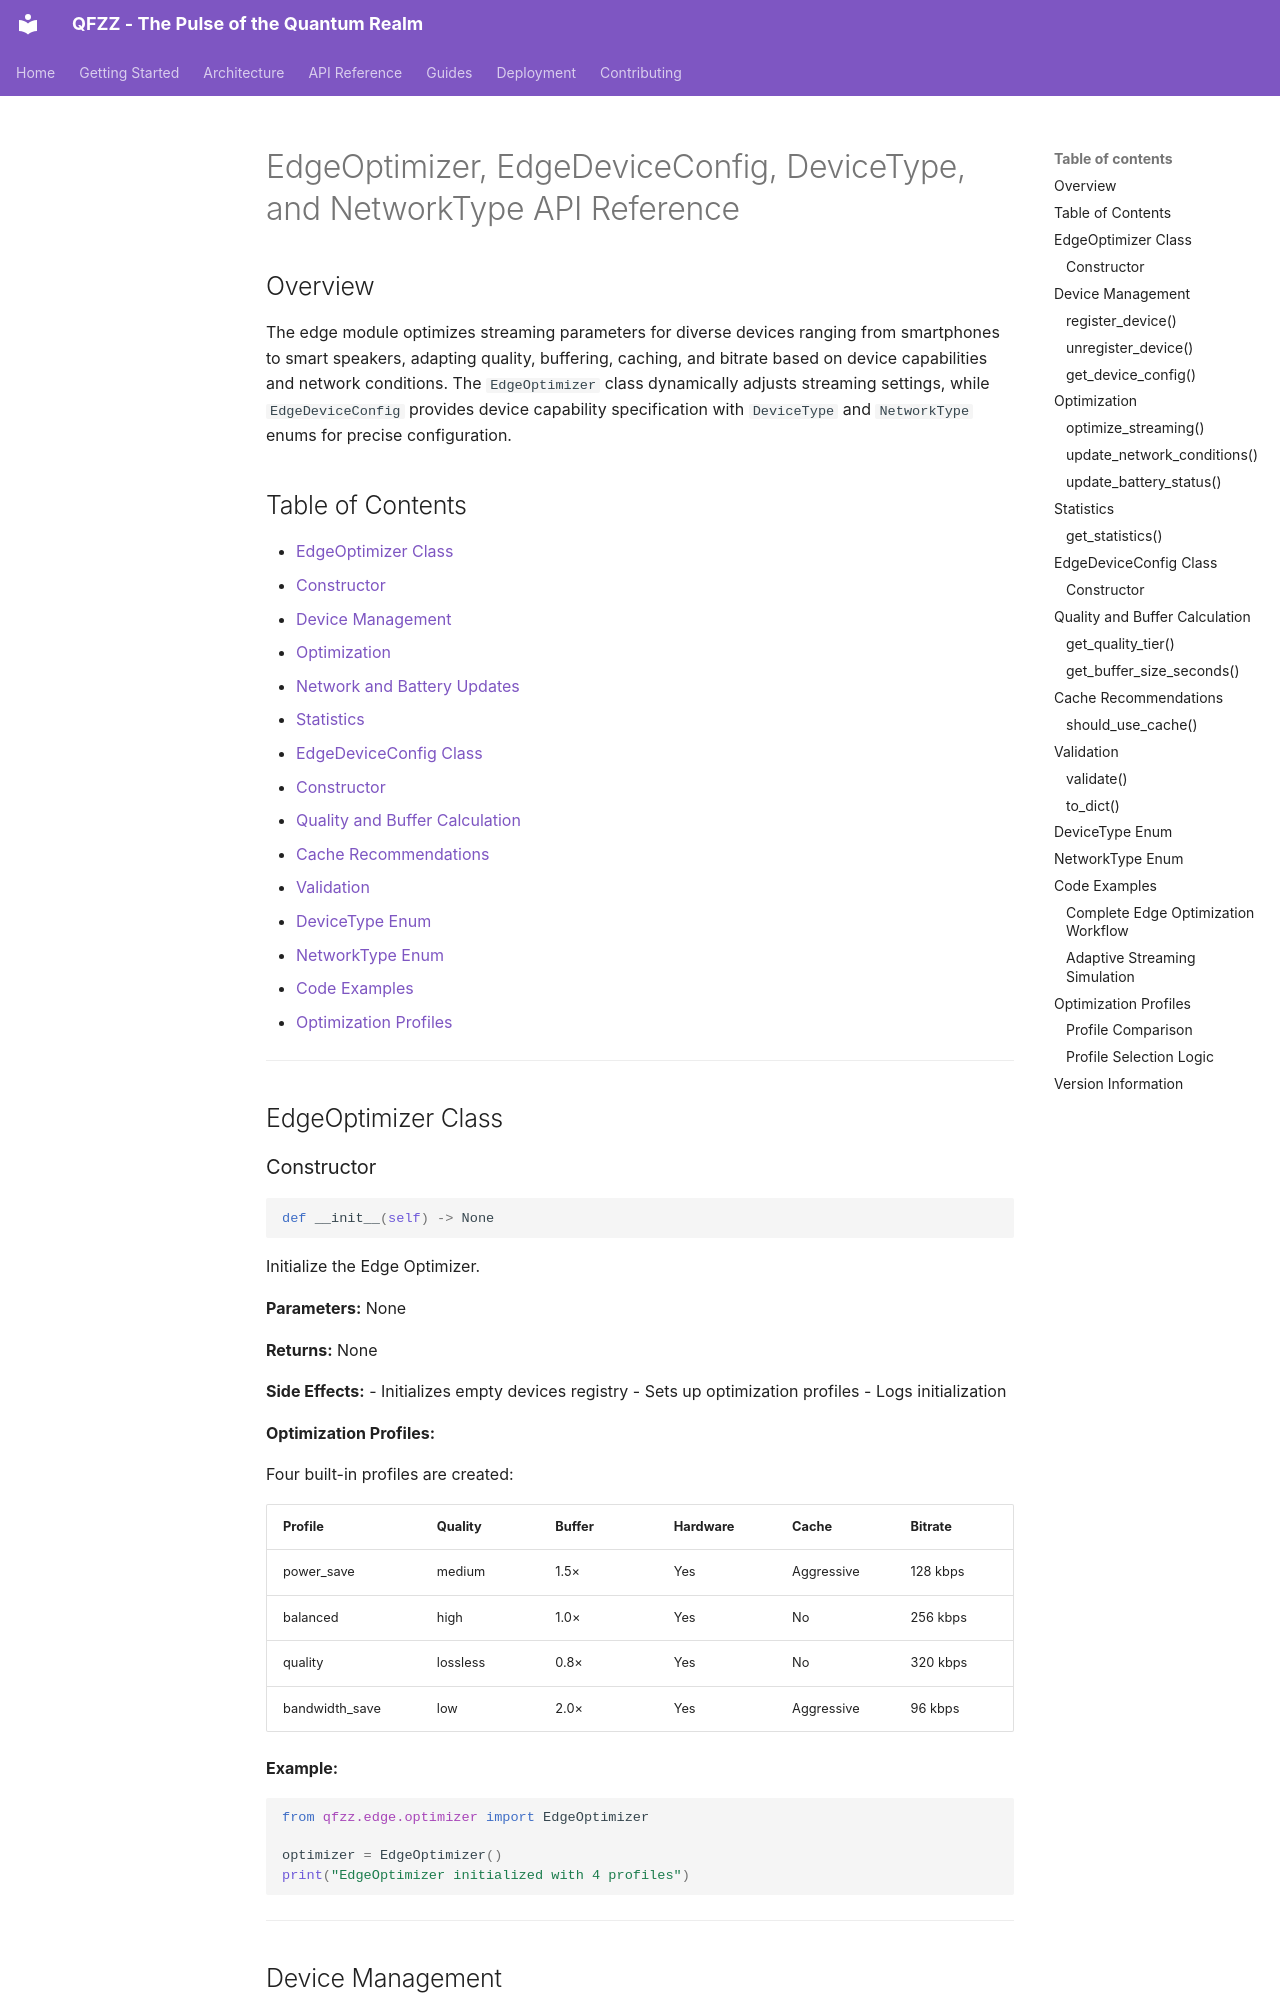

repository: fuzzywigg/QFZZ · page: api-reference/edge/index.html · generator: mkdocs

# EdgeOptimizer, EdgeDeviceConfig, DeviceType, and NetworkType API Reference

## Overview

The edge module optimizes streaming parameters for diverse devices ranging from smartphones to smart speakers, adapting quality, buffering, caching, and bitrate based on device capabilities and network conditions. The `EdgeOptimizer` class dynamically adjusts streaming settings, while `EdgeDeviceConfig` provides device capability specification with `DeviceType` and `NetworkType` enums for precise configuration.

## Table of Contents

- [EdgeOptimizer Class](#edgeoptimizer-class)
  - [Constructor](#constructor)
  - [Device Management](#device-management)
  - [Optimization](#optimization)
  - [Network and Battery Updates](#network-and-battery-updates)
  - [Statistics](#statistics)
- [EdgeDeviceConfig Class](#edgedeviceconfig-class)
  - [Constructor](#constructor-1)
  - [Quality and Buffer Calculation](#quality-and-buffer-calculation)
  - [Cache Recommendations](#cache-recommendations)
  - [Validation](#validation)
- [DeviceType Enum](#devicetype-enum)
- [NetworkType Enum](#networktype-enum)
- [Code Examples](#code-examples)
- [Optimization Profiles](#optimization-profiles)

---

## EdgeOptimizer Class

### Constructor

```python
def __init__(self) -> None
```

Initialize the Edge Optimizer.

**Parameters:** None

**Returns:** None

**Side Effects:**
- Initializes empty devices registry
- Sets up optimization profiles
- Logs initialization

**Optimization Profiles:**

Four built-in profiles are created:

| Profile | Quality | Buffer | Hardware | Cache | Bitrate |
|---------|---------|--------|----------|-------|---------|
| power_save | medium | 1.5× | Yes | Aggressive | 128 kbps |
| balanced | high | 1.0× | Yes | No | 256 kbps |
| quality | lossless | 0.8× | Yes | No | 320 kbps |
| bandwidth_save | low | 2.0× | Yes | Aggressive | 96 kbps |

**Example:**

```python
from qfzz.edge.optimizer import EdgeOptimizer

optimizer = EdgeOptimizer()
print("EdgeOptimizer initialized with 4 profiles")
```

---

## Device Management
